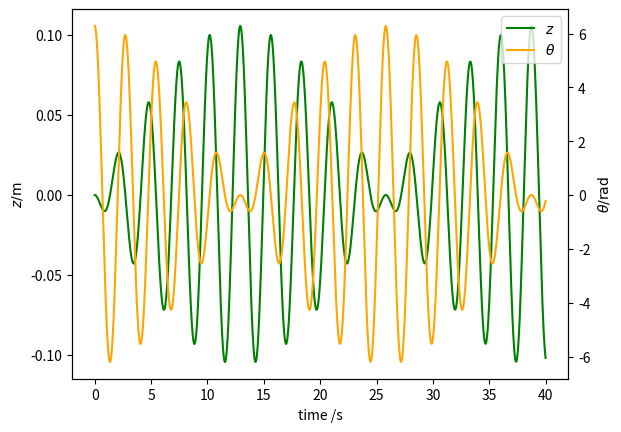
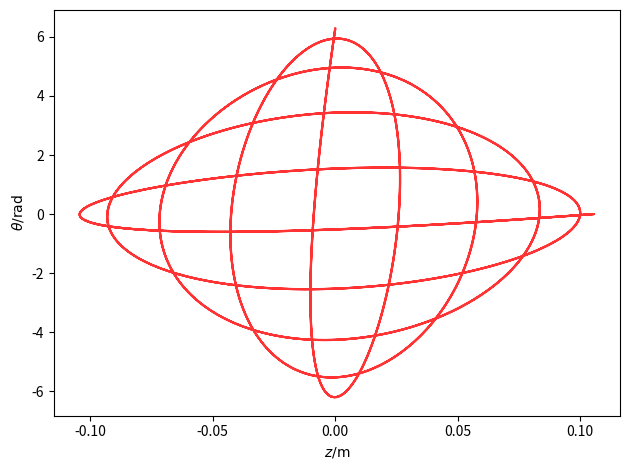
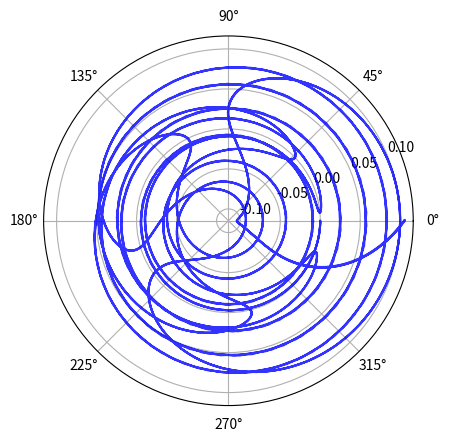

Here is the Python script that generated these plots, in order:
import numpy as np
from scipy.integrate import solve_ivp
from matplotlib import rc
import matplotlib.pyplot as plt
import matplotlib

# Plot parameters related to the Wilberforce pendulum
# Mathematical details are available on my blog article,
# at https://scipython.com/blog/the-wilberforce-pendulum/
# Christian Hill, January 2016.
# Updated (January 2020) to use solve_ivp instead of odeint.

# # Use LaTeX throughout the figure for consistency.
# rc('font', **{'family': 'serif', 'serif': ['Computer Modern'], 'size': 16})
# rc('text', usetex=True)

# Parameters for the system
omega = 2.314       # rad.s-1
epsilon = 9.27e-3   # N
m = 0.4905          # kg
I = 1.39e-4         # kg.m2

def deriv(t, y, omega, epsilon, m, I):
    """Return the first derivatives of y = z, zdot, theta, thetadot."""
    z, zdot, theta, thetadot = y
    dzdt = zdot
    dzdotdt = -omega**2 * z - epsilon / 2 / m * theta
    dthetadt = thetadot
    dthetadotdt = -omega**2 * theta - epsilon / 2 / I * z
    return dzdt, dzdotdt, dthetadt, dthetadotdt

# Initial conditions: theta=2pi, z=zdot=thetadot=0
y0 = [0, 0, 2*np.pi, 0]

# Do the numerical integration of the equations of motion up to tmax secs.
tmax = 40
soln = solve_ivp(deriv, (0, tmax), y0, args=(omega, epsilon, m, I), dense_output=True)
# The time grid in s
t = np.linspace(0, tmax, 2000)
# Unpack z and theta as a function of time
z, theta = soln.sol(t)[0], soln.sol(t)[2]

# Plot z vs. t and theta vs. t on axes which share a time (x) axis
fig, ax_z = plt.subplots()
l_z, = ax_z.plot(t, z, 'g', label=r'$z$')
ax_z.set_xlabel('time /s')
ax_z.set_ylabel(r'$z /\mathrm{m}$')
ax_theta = ax_z.twinx()
l_theta, = ax_theta.plot(t, theta, 'orange', label=r'$\theta$')
ax_theta.set_ylabel(r'$\theta /\mathrm{rad}$')

# Add a single legend for the lines of both twinned axes
lines = (l_z, l_theta)
labels = [line.get_label() for line in lines]
plt.legend(lines, labels)
#plt.savefig('wilberforce_z-t_plot.png')
plt.show()

# Plot theta vs. z on a cartesian plot
fig, ax1 = plt.subplots()
ax1.plot(z, theta, 'r', alpha=0.8)
ax1.set_xlabel(r'$z /\mathrm{m}$')
ax1.set_ylabel(r'$\theta /\mathrm{rad}$')
plt.tight_layout()
plt.savefig('wilberforce_theta-z_plot.png')
plt.show()

# Plot z vs. theta on a polar plot
fig, ax2 = plt.subplots(subplot_kw={'projection': 'polar'})
ax2.plot(theta, z, 'b', alpha=0.8)
#plt.savefig('wilberforce_theta-z_polar_plot.png')
plt.show()